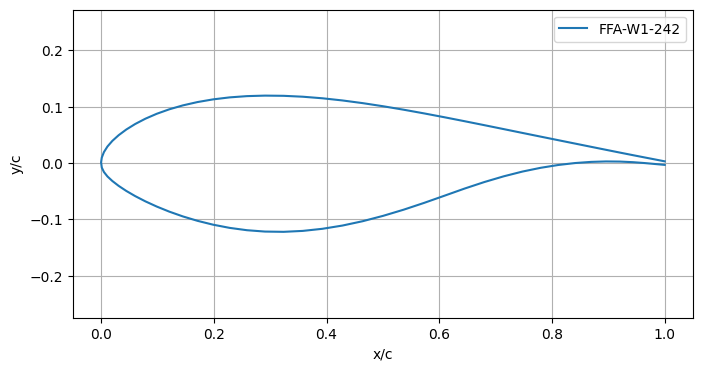

The file beside this chart, header and first rows:
x/c, yu/c, yl/c
0.00003, 0.00138, 0.00138
0.00129, 0.00984, -0.00794
0.00506, 0.01953, -0.01578
0.01132, 0.02945, -0.02367
0.02005, 0.03946, -0.03178
0.03121, 0.04953, -0.04038
0.04473, 0.05958, -0.04935
0.06055, 0.06939, -0.05854
0.0786, 0.07877, -0.06783
0.09879, 0.08752, -0.07708
0.121, 0.09545, -0.08608
0.1452, 0.1024, -0.09461
0.1712, 0.1083, -0.1024
0.1989, 0.1131, -0.1093
0.2282, 0.1166, -0.1149
0.2588, 0.1188, -0.1191
0.2908, 0.1197, -0.1215
0.3239, 0.1194, -0.1219
0.3579, 0.1178, -0.1203
0.3928, 0.115, -0.1165
0.4283, 0.1112, -0.1108
0.4642, 0.1064, -0.1031
0.5004, 0.1009, -0.09354
0.5368, 0.09475, -0.08263
0.5731, 0.0882, -0.07057
0.6092, 0.08136, -0.05786
0.6448, 0.07436, -0.04519
0.6799, 0.06732, -0.03359
0.7143, 0.06034, -0.02345
0.7477, 0.05352, -0.01496
0.7801, 0.04695, -0.00828
0.8112, 0.04065, -0.00331
0.841, 0.03464, 0.00013
0.8693, 0.02894, 0.00217
0.8959, 0.02359, 0.00297
0.9207, 0.01862, 0.00272
0.9436, 0.01409, 0.00165
0.9646, 0.01002, 0.00008
0.9834, 0.00639, -0.00164
1, 0.00315, -0.00316
